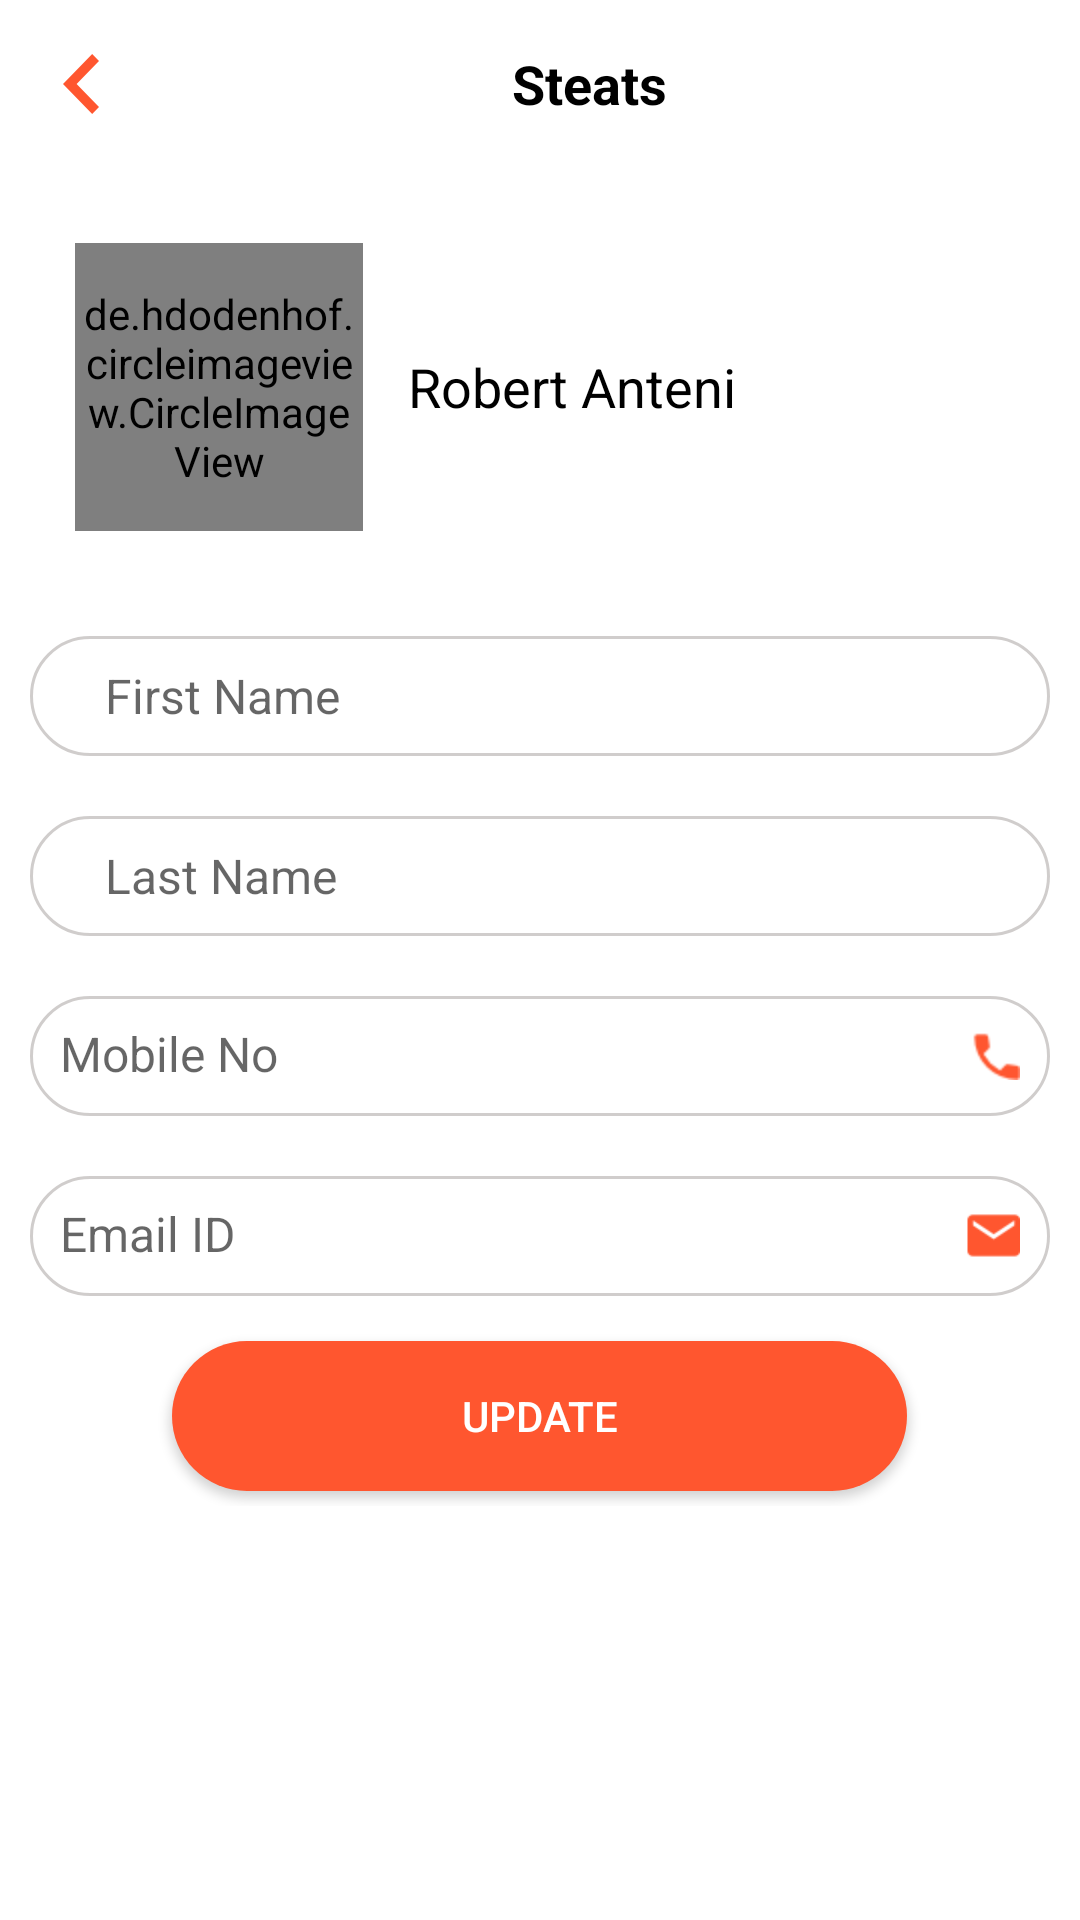

Android layout source for this screen:
<!-- AndroidManifest.xml: application theme AppTheme.NoActionBar -->
<!-- res/layout/myprofile.xml -->
<?xml version="1.0" encoding="utf-8"?>
<LinearLayout xmlns:android="http://schemas.android.com/apk/res/android"
    xmlns:app="http://schemas.android.com/apk/res-auto"
    android:orientation="vertical"
    android:layout_width="match_parent"
    android:layout_height="match_parent"
    android:background="@android:color/white">
    <include
        android:id="@+id/toolbar"
        layout="@layout/toolbar" />

    <ScrollView
        android:layout_width="match_parent"
        android:layout_height="match_parent">

        <LinearLayout
            android:layout_width="match_parent"
            android:layout_height="match_parent"
            android:orientation="vertical"
            >


            <LinearLayout
                android:layout_width="match_parent"
                android:layout_height="wrap_content"
                android:orientation="vertical"
                >


                <LinearLayout
                    android:layout_width="match_parent"
                    android:layout_height="wrap_content"
                    android:layout_margin="10dp"
                    >

                    <de.hdodenhof.circleimageview.CircleImageView
                        android:id="@+id/profile_image"
                        android:layout_width="96dp"
                        android:layout_height="96dp"
                        android:layout_margin="15dp"
                        android:src="@drawable/profile"
                        app:civ_border_width="2dp"
                        app:civ_border_color="#FFFF"/>

                    <TextView
                        android:layout_width="match_parent"
                        android:layout_height="match_parent"
                        android:gravity="center|left"
                        android:text="Robert Anteni"
                        android:textColor="@android:color/black"
                        android:textSize="18dp"
                        android:maxLength="15"
                        />

                </LinearLayout>


                <EditText
                    android:id="@+id/name"
                    android:layout_width="match_parent"
                    android:layout_height="40dp"
                    android:hint="First Name"
                    android:paddingLeft="25dp"
                    android:layout_margin="10dp"
                    android:textSize="16dp"
                    android:singleLine="true"
                    android:imeOptions="actionNext"
                    android:textColor="#44413A"
                    android:background="@drawable/signup_input"
                    />
                <EditText
                    android:id="@+id/lname"
                    android:layout_width="match_parent"
                    android:layout_height="40dp"
                    android:hint="Last Name"
                    android:paddingLeft="25dp"
                    android:layout_margin="10dp"
                    android:textSize="16dp"
                    android:singleLine="true"
                    android:imeOptions="actionNext"
                    android:textColor="#44413A"
                    android:background="@drawable/signup_input"
                    />
                <EditText
                    android:id="@+id/mobile"
                    android:layout_width="match_parent"
                    android:layout_height="40dp"
                    android:hint="Mobile No"
                    android:paddingLeft="25dp"
                    android:layout_margin="10dp"
                    android:textSize="16dp"
                    android:singleLine="true"
                    android:padding="10dp"
                    android:drawableRight="@mipmap/phone_material"

                    android:imeOptions="actionNext"
                    android:textColor="#44413A"
                    android:background="@drawable/signup_input"
                    />
                <EditText
                    android:id="@+id/email"
                    android:layout_width="match_parent"
                    android:layout_height="40dp"
                    android:hint="Email ID"
                    android:paddingLeft="25dp"
                    android:textSize="16dp"
                    android:layout_margin="10dp"
                    android:singleLine="true"
                    android:drawableRight="@mipmap/mail"
                    android:padding="10dp"
                    android:imeOptions="actionDone"
                    android:textColor="#44413A"
                    android:background="@drawable/signup_input"
                    />








            </LinearLayout>
            <LinearLayout
                android:layout_width="match_parent"
                android:layout_height="wrap_content"
                android:layout_gravity="center"
                android:gravity="center"
                >
                <Button
                    android:id="@+id/submit"
                    android:layout_width="wrap_content"
                    android:layout_height="50dp"
                    android:ems="15"
                    android:gravity="center"
                    android:layout_gravity="center|top"
                    android:text="Update"
                    android:layout_margin="5dp"
                    android:textColor="@android:color/white"
                    android:background="@drawable/button_bg"
                    />
            </LinearLayout>
        </LinearLayout>
    </ScrollView>

</LinearLayout>
<!-- res/layout/toolbar.xml (included above) -->
<?xml version="1.0" encoding="utf-8"?>
<android.support.v7.widget.Toolbar
    android:id="@+id/toolbar"
    android:layout_width="match_parent"
    android:layout_height="?attr/actionBarSize"
    android:minHeight="?attr/actionBarSize"
    android:background="@android:color/white"
    local:theme="@style/ThemeOverlay.AppCompat.Dark.ActionBar"
    local:popupTheme="@style/ThemeOverlay.AppCompat.Light"
    xmlns:android="http://schemas.android.com/apk/res/android"
    xmlns:local="http://schemas.android.com/apk/res-auto">


    <ImageView
        android:id="@+id/back"
        android:layout_width="wrap_content"
        android:layout_height="wrap_content"
        android:paddingLeft="5dp"
        android:src="@mipmap/back"
        />

    <TextView
        android:id="@+id/title"
        android:layout_width="match_parent"
        android:layout_height="wrap_content"
        android:singleLine="true"
        android:gravity="center"
        android:text="Steats"
        android:textAppearance="@android:style/TextAppearance.Medium"
        android:textColor="@android:color/black"
        android:textStyle="bold"
        />







</android.support.v7.widget.Toolbar>
<!-- resources referenced by this layout -->
<resources>
  <!-- drawable button_bg (drawable) -->
  <?xml version="1.0" encoding="utf-8"?>
  <shape xmlns:android="http://schemas.android.com/apk/res/android"  android:shape="rectangle">
      <solid
          android:color="#FF562F"
          />
      <corners
          android:radius="30dp" />
      <padding
          android:left="0dp"
          android:top="0dp"
          android:right="0dp"
          android:bottom="0dp" />
  </shape>
  <!-- drawable profile: png bitmap (mipmap-hdpi, 1432 bytes) -->
  <!-- drawable signup_input (drawable) -->
  <?xml version="1.0" encoding="utf-8"?>
  <shape xmlns:android="http://schemas.android.com/apk/res/android"  android:shape="rectangle">
      <solid
          android:color="#FFFFFF"
          />
      <stroke
          android:color="#CCC5C1C0"
          android:width="1dp"
          />
      <corners
          android:radius="30dp" />
      <padding
          android:left="0dp"
          android:top="0dp"
          android:right="0dp"
          android:bottom="0dp" />
  </shape>
  <!-- mipmap back: png bitmap (mipmap-hdpi, 549 bytes) -->
  <!-- mipmap mail: png bitmap (mipmap-hdpi, 680 bytes) -->
  <!-- mipmap phone_material: png bitmap (mipmap-hdpi, 619 bytes) -->
  <style name="AppTheme.NoActionBar">
          <item name="windowActionBar">false</item>
          <item name="windowNoTitle">true</item>
          <item name="android:windowDrawsSystemBarBackgrounds">true</item>
          <item name="android:statusBarColor">@null</item>
      </style>
</resources>
